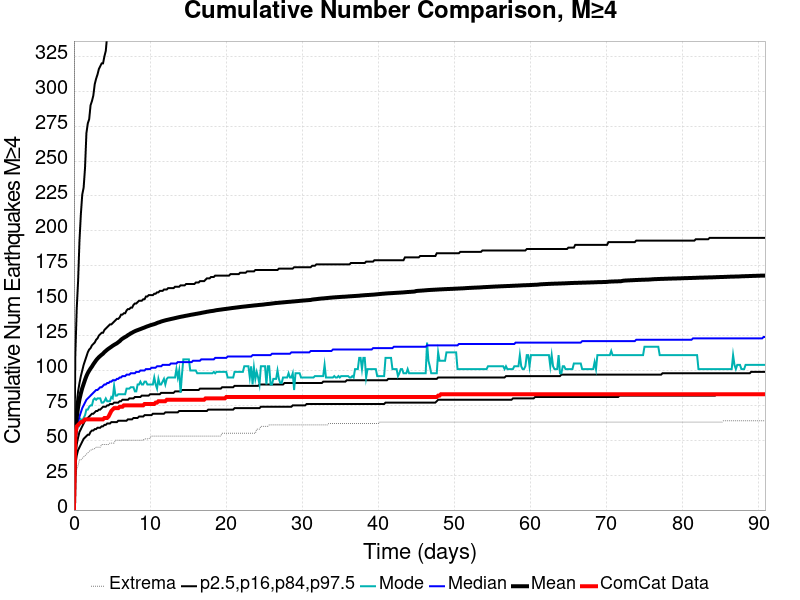

The table this chart was drawn from, first rows:
Time (days), ComCat Data, Simulation Mean, Simulation Median, Simulation Mode, Simulation Minimum, Simulation Maximum, 2.5 %-ile, 16 %-ile, 84 %-ile, 97.5 %-ile
0.0, 0.0, 0.0, 0.0, 0.0, 0.0, 0.0, 0.0, 0.0, 0.0, 0.0
0.182, 54.0, 54.27, 48.0, 49.0, 23.0, 773.0, 32.0, 39.0, 62.0, 111.0
0.3641, 60.0, 66.44, 57.0, 56.0, 29.0, 1014, 39.0, 47.0, 76.0, 144.0
0.5461, 61.0, 73.77, 63.0, 63.0, 32.0, 1112, 43.0, 52.0, 85.0, 164.0
0.7282, 62.0, 79.36, 67.0, 61.0, 36.0, 1188, 45.0, 56.0, 91.0, 193.0
0.9102, 63.0, 83.68, 70.0, 65.0, 36.0, 1224, 47.0, 58.0, 96.0, 212.0
1.092, 63.0, 87.35, 73.0, 64.0, 37.0, 1257, 49.0, 60.0, 100.0, 226.0
1.274, 64.0, 90.32, 75.0, 66.0, 38.0, 1293, 51.0, 62.0, 104.0, 231.0
1.456, 65.0, 93.32, 77.0, 68.0, 39.0, 1323, 52.0, 64.0, 107.0, 245.0
1.638, 65.0, 95.97, 79.0, 72.0, 40.0, 1348, 53.0, 65.0, 110.0, 270.0
1.82, 65.0, 98.13, 80.0, 72.0, 41.0, 1365, 54.0, 66.0, 113.0, 277.0
2.003, 65.0, 99.85, 81.0, 74.0, 42.0, 1387, 54.0, 67.0, 115.0, 280.0
2.185, 65.0, 101.4, 82.0, 75.0, 43.0, 1403, 56.0, 68.0, 116.0, 290.0
2.367, 65.0, 102.8, 83.0, 75.0, 43.0, 1414, 57.0, 69.0, 118.0, 293.0
2.549, 65.0, 104.4, 84.0, 79.0, 44.0, 1423, 57.0, 69.0, 119.0, 297.0
2.731, 65.0, 105.8, 85.0, 80.0, 44.0, 1432, 58.0, 70.0, 120.0, 305.0
2.913, 65.0, 107.3, 86.0, 79.0, 45.0, 1444, 58.0, 71.0, 122.0, 309.0
3.095, 65.0, 108.5, 86.0, 80.0, 45.0, 1454, 59.0, 71.0, 123.0, 312.0
3.277, 65.0, 109.5, 87.0, 80.0, 45.0, 1463, 59.0, 72.0, 125.0, 316.0
3.459, 65.0, 110.4, 88.0, 80.0, 45.0, 1474, 59.0, 72.0, 126.0, 318.0
3.641, 65.0, 111.3, 88.0, 77.0, 47.0, 1478, 60.0, 73.0, 127.0, 320.0
3.823, 65.0, 112, 89.0, 77.0, 47.0, 1490, 60.0, 74.0, 127.0, 320.0
4.005, 66.0, 113.2, 90.0, 78.0, 47.0, 1501, 61.0, 74.0, 129.0, 325.0
4.187, 66.0, 114, 90.0, 80.0, 47.0, 1514, 61.0, 74.0, 130.0, 329.0
4.369, 66.0, 114.9, 91.0, 78.0, 47.0, 1518, 62.0, 75.0, 131.0, 340.0
4.551, 67.0, 115.6, 91.0, 78.0, 47.0, 1523, 62.0, 75.0, 132.0, 347.0
4.733, 69.0, 116.3, 92.0, 78.0, 48.0, 1529, 62.0, 76.0, 133.0, 350.0
4.915, 71.0, 117, 92.0, 81.0, 48.0, 1549, 63.0, 76.0, 133.0, 353.0
5.097, 72.0, 117.7, 93.0, 80.0, 48.0, 1573, 63.0, 76.0, 134.0, 354.0
5.279, 73.0, 118.3, 93.0, 89.0, 48.0, 1585, 63.0, 77.0, 135.0, 354.0
5.461, 73.0, 118.9, 93.0, 82.0, 50.0, 1591, 63.0, 77.0, 136.0, 355.0
5.644, 73.0, 119.5, 94.0, 82.0, 50.0, 1597, 63.0, 77.0, 137.0, 359.0
5.826, 73.0, 120.2, 94.0, 83.0, 50.0, 1602, 64.0, 77.0, 137.0, 364.0
6.008, 74.0, 121, 95.0, 83.0, 50.0, 1609, 64.0, 78.0, 138.0, 365.0
6.19, 74.0, 122, 95.0, 83.0, 50.0, 1617, 64.0, 78.0, 140.0, 368.0
6.372, 74.0, 122.8, 96.0, 83.0, 50.0, 1618, 64.0, 79.0, 140.0, 392.0
6.554, 75.0, 123.4, 96.0, 83.0, 50.0, 1623, 64.0, 79.0, 141.0, 393.0
6.736, 75.0, 124, 96.0, 83.0, 50.0, 1625, 64.0, 79.0, 141.0, 393.0
6.918, 75.0, 124.6, 97.0, 87.0, 50.0, 1630, 64.0, 79.0, 143.0, 393.0
7.1, 75.0, 125.3, 97.0, 87.0, 50.0, 1636, 65.0, 79.0, 144.0, 395.0
7.282, 75.0, 125.9, 97.0, 87.0, 50.0, 1699, 65.0, 80.0, 144.0, 397.0
7.464, 75.0, 126.6, 98.0, 88.0, 50.0, 1755, 65.0, 80.0, 145.0, 397.0
7.646, 75.0, 127.1, 98.0, 88.0, 50.0, 1785, 65.0, 80.0, 145.0, 410.0
7.828, 75.0, 127.6, 98.0, 88.0, 50.0, 1817, 66.0, 80.0, 147.0, 410.0
8.01, 75.0, 128.1, 98.0, 85.0, 50.0, 1835, 66.0, 81.0, 148.0, 411.0
8.192, 75.0, 128.6, 99.0, 85.0, 50.0, 1850, 66.0, 81.0, 148.0, 411.0
8.374, 75.0, 128.9, 99.0, 90.0, 50.0, 1862, 66.0, 81.0, 149.0, 416.0
8.556, 75.0, 129.3, 99.0, 90.0, 50.0, 1879, 67.0, 81.0, 150.0, 419.0
8.738, 75.0, 129.7, 100.0, 92.0, 50.0, 1886, 67.0, 81.0, 150.0, 420.0
8.92, 75.0, 130.1, 100.0, 90.0, 50.0, 1899, 67.0, 82.0, 150.0, 420.0
9.102, 75.0, 130.5, 100.0, 90.0, 50.0, 1951, 67.0, 82.0, 151.0, 421.0
9.285, 76.0, 130.8, 100.0, 92.0, 51.0, 1968, 68.0, 82.0, 151.0, 421.0
9.467, 76.0, 131.3, 101.0, 92.0, 51.0, 1988, 68.0, 82.0, 153.0, 423.0
9.649, 76.0, 131.6, 101.0, 90.0, 51.0, 2003, 68.0, 82.0, 153.0, 424.0
9.831, 76.0, 132, 101.0, 90.0, 51.0, 2017, 68.0, 82.0, 154.0, 426.0
10.01, 76.0, 132.3, 101.0, 90.0, 52.0, 2023, 68.0, 83.0, 154.0, 428.0
10.19, 76.0, 132.6, 102.0, 90.0, 53.0, 2035, 68.0, 83.0, 154.0, 435.0
10.38, 76.0, 132.9, 102.0, 90.0, 53.0, 2048, 69.0, 83.0, 154.0, 436.0
10.56, 76.0, 133.2, 102.0, 95.0, 53.0, 2054, 69.0, 83.0, 155.0, 437.0
10.74, 77.0, 133.5, 102.0, 90.0, 53.0, 2059, 69.0, 83.0, 155.0, 437.0
... 440 more rows
